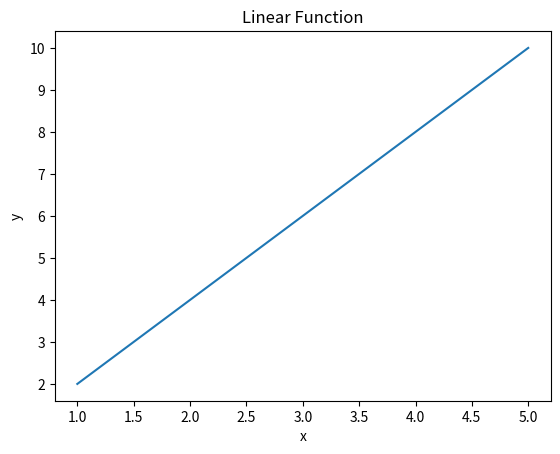

Reproduce this figure in Python.
import matplotlib.pyplot as plt

x = [1, 2, 3, 4, 5]
y = [2, 4, 6, 8, 10]

plt.plot(x, y)
plt.xlabel('x')
plt.ylabel('y')
plt.title('Linear Function')
plt.show()
